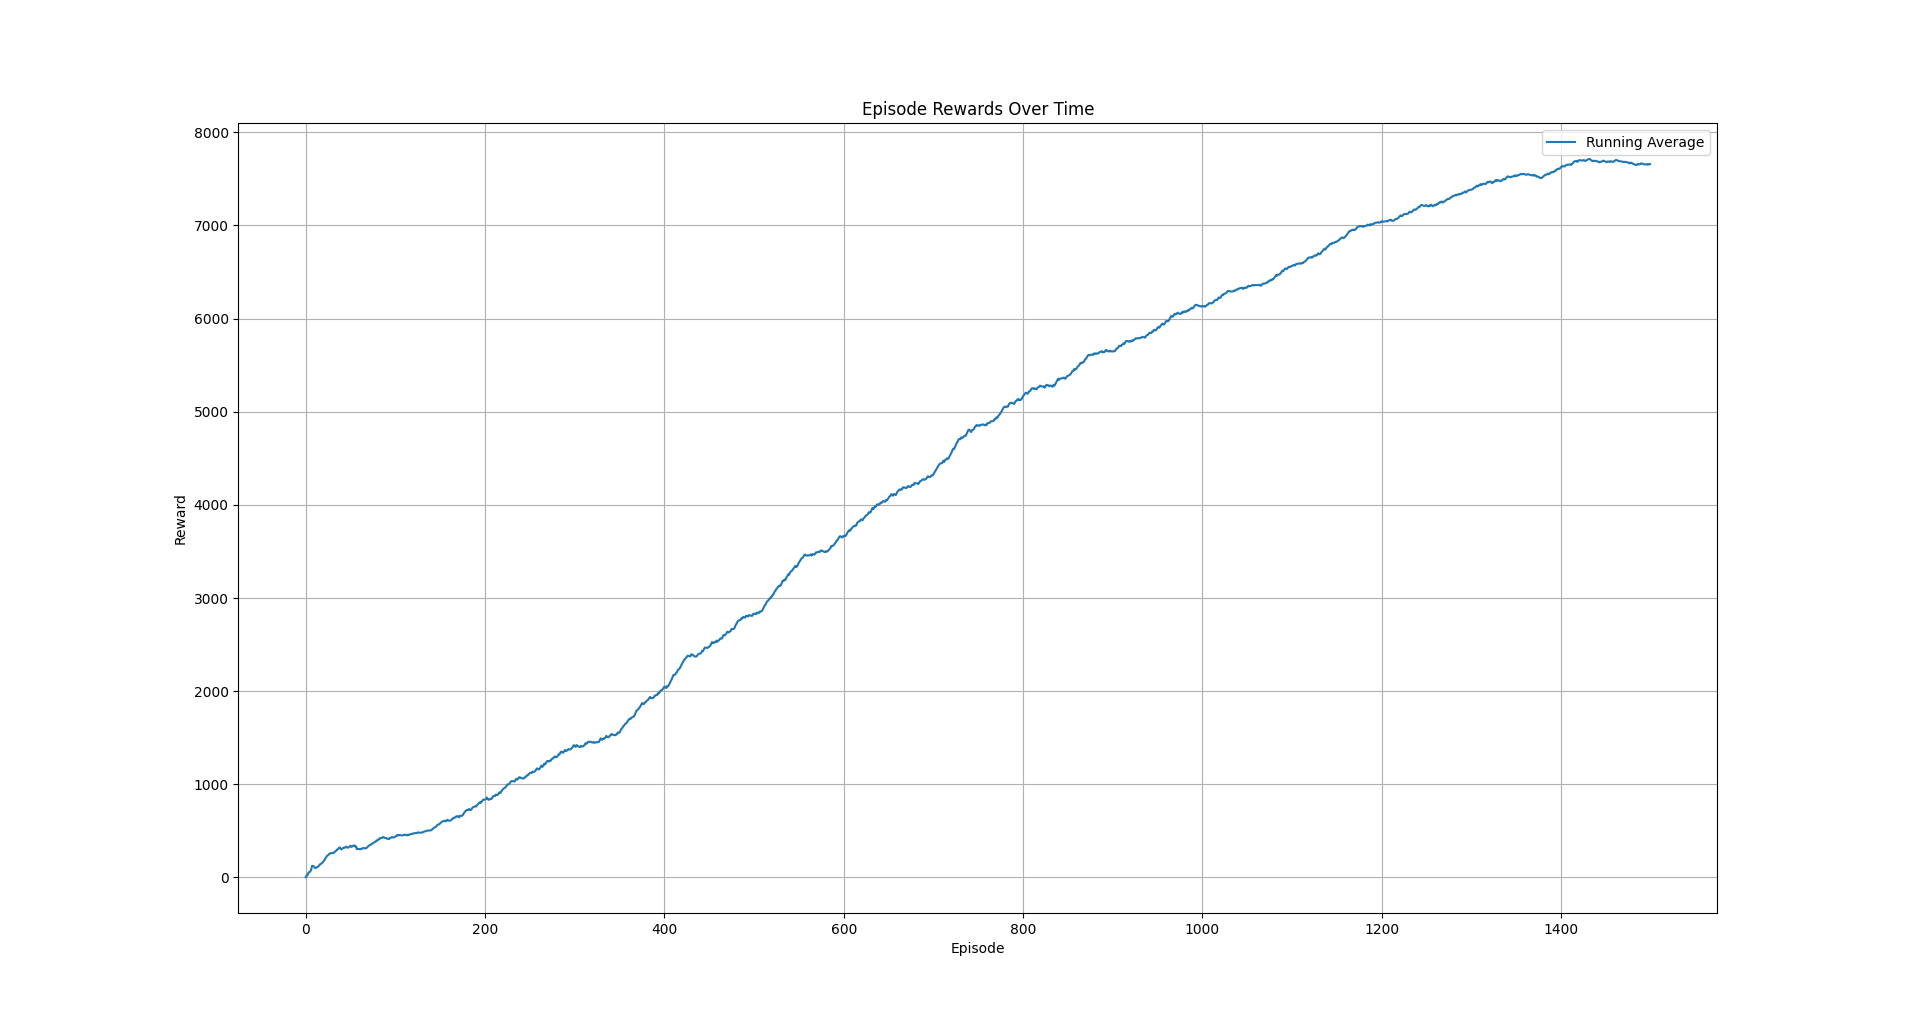

The file beside this chart, header and first rows:
x, y
0, 2.317
1, 20.11
2, 23.15
3, 51.23
4, 55.01
5, 64.67
6, 79.95
7, 123.8
8, 123.8
9, 120.3
10, 105.2
11, 99.65
12, 107.9
13, 111
14, 118.6
15, 128.3
16, 141.3
17, 145.4
18, 154.7
19, 160.8
20, 174.6
21, 187.9
22, 204.2
23, 221.7
24, 233
25, 239.9
26, 248.5
27, 258.7
28, 260.3
29, 258.9
30, 263.3
31, 261.3
32, 272.6
33, 279.9
34, 287.2
35, 299.3
36, 304.1
37, 316.9
38, 323.3
39, 305.5
40, 301.9
41, 311.4
42, 319.3
43, 316.5
44, 323.7
45, 329.9
46, 322.9
47, 318.5
48, 325.2
49, 331.2
50, 340.5
51, 327.6
52, 333.8
53, 340.3
54, 344.5
55, 332
56, 334.5
57, 303.7
58, 308.3
59, 304.4
... 1,440 more rows
